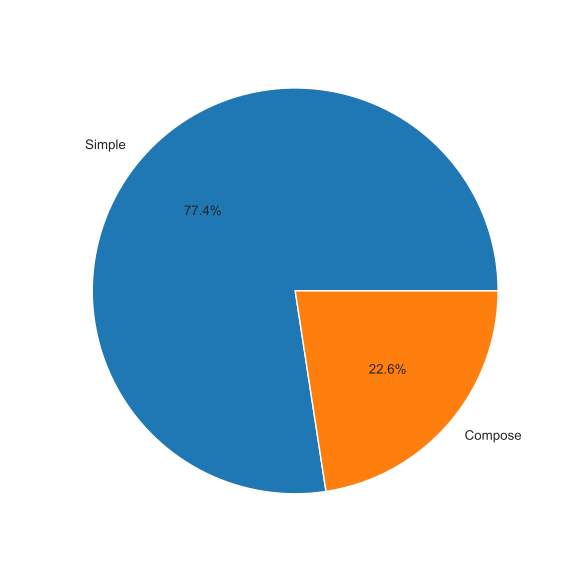

The file beside this chart, header and first rows:
province, compose, simple
AUTRES, 0.2062, 0.7938
BANDUNDU, 0.6269, 0.3731
BAS-CONGO, 0.09081, 0.9092
EQUATEUR, 0.1242, 0.8758
KASAI-OCCIDENTAL, 0.2613, 0.7387
KASAI-ORIENTAL, 0.07622, 0.9238
KATANGA, 0.1806, 0.8194
KINSHASA, 0.07679, 0.9232
MANIEMA, 0.4612, 0.5388
NORD-KIVU, 0.1196, 0.8804
ORIENTALE, 0.1609, 0.8391
SUD-KIVU, 0.4096, 0.5904
